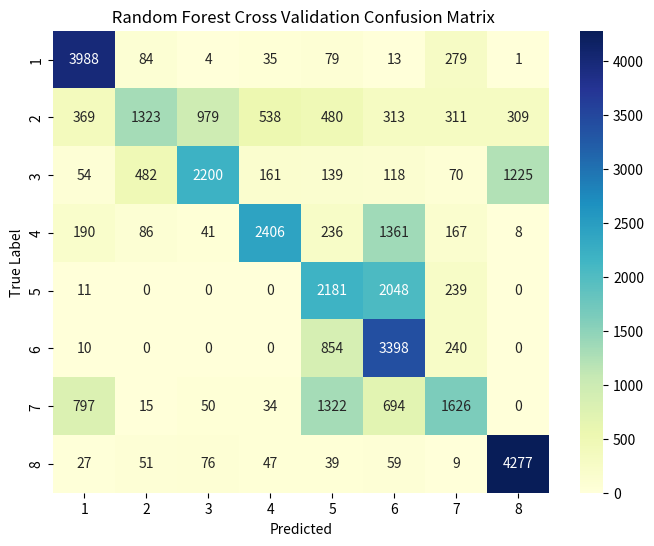
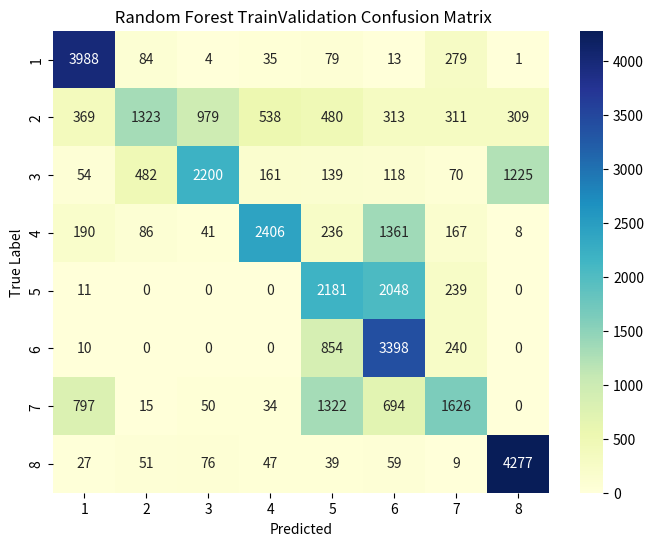

Generate these figures, in order, with matplotlib:
# -*- coding: utf-8 -*-
"""Random_Forest.ipynb

Automatically generated by Colab.

Original file is located at
    https://colab.research.google.com/<link-removed>
"""

import pandas as pd
import numpy as np
import seaborn as sns
import matplotlib.pyplot as plt

# Sample data as a 2D array
confusion_matrix_rf_data= [[3.988e+03, 8.400e+01, 4.000e+00, 3.500e+01, 7.900e+01, 1.300e+01, 2.790e+02,
  1.000e+00],
 [3.690e+02, 1.323e+03, 9.790e+02, 5.380e+02, 4.800e+02, 3.130e+02, 3.110e+02,
  3.090e+02],
 [5.400e+01, 4.820e+02, 2.200e+03, 1.610e+02, 1.390e+02, 1.180e+02, 7.000e+01,
  1.225e+03],
 [1.900e+02, 8.600e+01, 4.100e+01, 2.406e+03, 2.360e+02, 1.361e+03, 1.670e+02,
  8.000e+00],
 [1.100e+01, 0.000e+00, 0.000e+00, 0.000e+00, 2.181e+03, 2.048e+03, 2.390e+02,
  0.000e+00],
 [1.000e+01, 0.000e+00, 0.000e+00, 0.000e+00 ,8.540e+02, 3.398e+03, 2.400e+02,
  0.000e+00],
 [7.970e+02, 1.500e+01, 5.000e+01, 3.400e+01, 1.322e+03, 6.940e+02, 1.626e+03,
  0.000e+00],
 [2.700e+01, 5.100e+01, 7.600e+01, 4.700e+01, 3.900e+01, 5.900e+01, 9.000e+00,
  4.277e+03]]



# Convert to DataFrame
confusion_matrix_rf_cv = pd.DataFrame(confusion_matrix_rf_data)

# Set index and column names
confusion_matrix_rf_cv.index.name = 'Actual'
confusion_matrix_rf_cv.columns.name = 'Predicted'
confusion_matrix_rf_cv = pd.DataFrame(confusion_matrix_rf_data, index=["1", "2", "3", "4", "5" , "6", "7", "8"], columns=["1", "2", "3", "4", "5" , "6", "7", "8"])

# Plot heatmap
plt.figure(figsize=(8, 6))
sns.heatmap(confusion_matrix_rf_cv, annot=True, fmt=".0f", cmap="YlGnBu")
plt.xlabel("Predicted")
plt.ylabel("True Label")
plt.title(" Random Forest Cross Validation Confusion Matrix")
plt.show()

# Sample data as a 2D array
confusion_matrix_rf_data= [[3.988e+03, 8.400e+01, 4.000e+00 ,3.500e+01, 7.900e+01, 1.300e+01 ,2.790e+02,
  1.000e+00],
 [3.690e+02, 1.323e+03, 9.790e+02, 5.380e+02, 4.800e+02, 3.130e+02, 3.110e+02,
  3.090e+02],
 [5.400e+01, 4.820e+02, 2.200e+03, 1.610e+02, 1.390e+02, 1.180e+02, 7.000e+01,
  1.225e+03],
 [1.900e+02, 8.600e+01, 4.100e+01, 2.406e+03, 2.360e+02, 1.361e+03, 1.670e+02,
  8.000e+00],
 [1.100e+01, 0.000e+00, 0.000e+00 ,0.000e+00, 2.181e+03, 2.048e+03, 2.390e+02,
  0.000e+00],
 [1.000e+01, 0.000e+00, 0.000e+00, 0.000e+00, 8.540e+02, 3.398e+03 ,2.400e+02,
  0.000e+00],
 [7.970e+02, 1.500e+01, 5.000e+01, 3.400e+01, 1.322e+03, 6.940e+02, 1.626e+03,
  0.000e+00],
 [2.700e+01 ,5.100e+01, 7.600e+01, 4.700e+01, 3.900e+01 ,5.900e+01, 9.000e+00,
  4.277e+03]]



# Convert to DataFrame
confusion_matrix_rf_tv = pd.DataFrame(confusion_matrix_rf_data)

# Set index and column names
confusion_matrix_rf_tv.index.name = 'Actual'
confusion_matrix_rf_tv.columns.name = 'Predicted'
confusion_matrix_rf_tv = pd.DataFrame(confusion_matrix_rf_data, index=["1", "2", "3", "4", "5" , "6", "7", "8"], columns=["1", "2", "3", "4", "5" , "6", "7", "8"])

# Plot heatmap
plt.figure(figsize=(8, 6))
sns.heatmap(confusion_matrix_rf_tv, annot=True, fmt=".0f", cmap="YlGnBu")
plt.xlabel("Predicted")
plt.ylabel("True Label")
plt.title(" Random Forest TrainValidation Confusion Matrix")
plt.show()